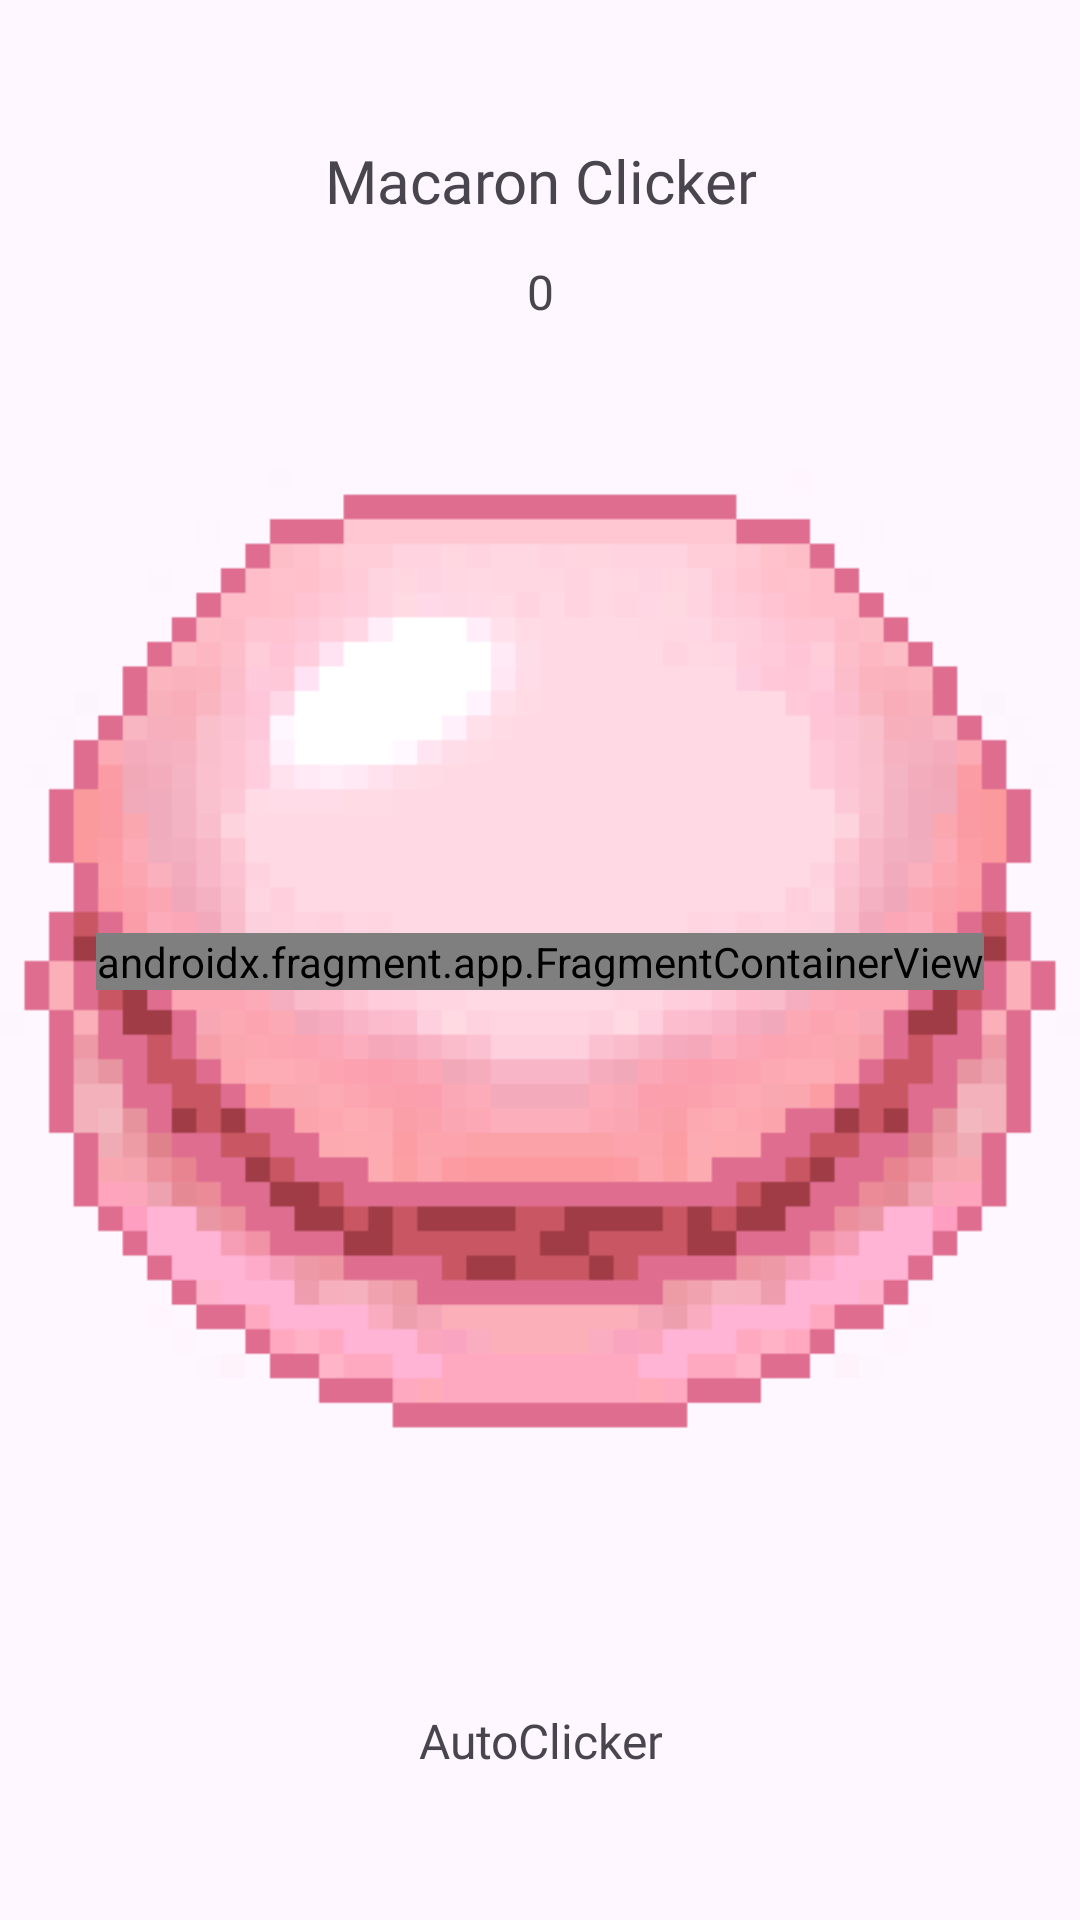

Produce the Android XML layout that renders to this screen, including the resource entries it uses.
<!-- AndroidManifest.xml: application theme Theme.MacaronClicker -->
<!-- res/layout/activity_main_2.xml -->
<?xml version="1.0" encoding="utf-8"?>
<androidx.constraintlayout.widget.ConstraintLayout xmlns:android="http://schemas.android.com/apk/res/android"
    xmlns:app="http://schemas.android.com/apk/res-auto"
    xmlns:tools="http://schemas.android.com/tools"
    android:id="@+id/main"
    android:layout_width="match_parent"
    android:layout_height="match_parent"
    tools:context=".MainActivity">

    <TextView
        android:id="@+id/textView"
        android:layout_width="wrap_content"
        android:layout_height="wrap_content"
        android:fontFamily="@font/press_start_2p"
        android:text="Macaron Clicker"
        android:textAlignment="center"
        android:textSize="20sp"
        app:layout_constraintBottom_toTopOf="@+id/macaron"
        app:layout_constraintEnd_toEndOf="parent"
        app:layout_constraintStart_toStartOf="parent"
        app:layout_constraintTop_toTopOf="parent" />

    <TextView
        android:id="@+id/clicks"
        android:layout_width="wrap_content"
        android:layout_height="wrap_content"
        android:fontFamily="@font/press_start_2p"
        android:text="0"
        android:textAlignment="center"
        android:textSize="16sp"
        app:layout_constraintBottom_toTopOf="@+id/macaron"
        app:layout_constraintEnd_toEndOf="parent"
        app:layout_constraintStart_toStartOf="parent"
        app:layout_constraintTop_toBottomOf="@+id/textView" />

    <ImageView
        android:id="@+id/macaron_small"
        android:layout_width="wrap_content"
        android:layout_height="wrap_content"
        app:layout_constraintBottom_toBottomOf="@+id/macaron"
        app:layout_constraintEnd_toEndOf="@+id/macaron"
        app:layout_constraintStart_toStartOf="@+id/macaron"
        app:layout_constraintTop_toTopOf="@+id/macaron"
        app:srcCompat="@drawable/macaron_small" />

    <ImageView
        android:id="@+id/macaron"
        android:layout_width="wrap_content"
        android:layout_height="wrap_content"
        app:layout_constraintBottom_toBottomOf="parent"
        app:layout_constraintEnd_toEndOf="parent"
        app:layout_constraintHorizontal_bias="0.0"
        app:layout_constraintStart_toStartOf="parent"
        app:layout_constraintTop_toTopOf="parent"
        app:layout_constraintVertical_bias="0.501"
        app:srcCompat="@drawable/macaron" />

    <TextView
        android:id="@+id/auto_clicker"
        android:layout_width="wrap_content"
        android:layout_height="wrap_content"
        android:fontFamily="@font/press_start_2p"
        android:text="AutoClicker"
        android:textAlignment="center"
        android:textSize="16sp"
        app:layout_constraintBottom_toBottomOf="parent"
        app:layout_constraintEnd_toEndOf="parent"
        app:layout_constraintStart_toStartOf="parent"
        app:layout_constraintTop_toBottomOf="@+id/macaron_small" />

    <androidx.fragment.app.FragmentContainerView
        android:id="@+id/fragmentContainerView"
        android:name="com.example.macaronclicker.MacaronSelectFragment"
        android:layout_width="wrap_content"
        android:layout_height="wrap_content"
        app:layout_constraintBottom_toBottomOf="@+id/macaron_small"
        app:layout_constraintEnd_toEndOf="@+id/macaron_small"
        app:layout_constraintStart_toStartOf="@+id/macaron_small"
        app:layout_constraintTop_toTopOf="@+id/macaron_small" />

    <ImageView
        android:id="@+id/gray_window"
        android:layout_width="match_parent"
        android:layout_height="match_parent"
        app:layout_constraintEnd_toEndOf="parent"
        app:layout_constraintTop_toTopOf="parent"
        app:layout_constraintStart_toStartOf="parent"
        app:layout_constraintBottom_toBottomOf="parent"
        android:alpha="0.6"
        android:visibility="gone"
        app:srcCompat="@drawable/gray" />

    <ImageView
        android:id="@+id/select_macaron_1"
        android:layout_width="100dp"
        android:layout_height="100dp"
        android:layout_marginBottom="-128dp"
        android:visibility="invisible"
        app:layout_constraintBottom_toTopOf="@+id/macaron"
        app:layout_constraintEnd_toEndOf="@+id/macaron"
        app:layout_constraintStart_toStartOf="@+id/macaron"
        app:srcCompat="@drawable/macaron_small" />

    <ImageView
        android:id="@+id/select_macaron_3"
        android:layout_width="100dp"
        android:layout_height="100dp"
        android:visibility="invisible"
        app:layout_constraintEnd_toEndOf="@+id/macaron"
        app:layout_constraintStart_toStartOf="@+id/macaron"
        app:layout_constraintTop_toBottomOf="@+id/macaron"
        android:layout_marginTop="-128dp"
        app:srcCompat="@drawable/macaron_small_green" />

    <ImageView
        android:id="@+id/select_macaron_2"
        android:layout_width="100dp"
        android:layout_height="100dp"
        android:visibility="invisible"
        app:layout_constraintBottom_toBottomOf="@+id/macaron"
        app:layout_constraintStart_toEndOf="@+id/macaron"
        app:layout_constraintTop_toTopOf="@+id/macaron"
        android:layout_marginLeft="-128dp"
        app:srcCompat="@drawable/macaron_small_purple" />

    <ImageView
        android:id="@+id/select_macaron_4"
        android:layout_width="100dp"
        android:layout_height="100dp"
        android:visibility="invisible"
        app:layout_constraintBottom_toBottomOf="@+id/macaron"
        app:layout_constraintEnd_toStartOf="@+id/macaron"
        app:layout_constraintTop_toTopOf="@+id/macaron"
        android:layout_marginRight="-128dp"
        app:srcCompat="@drawable/macaron_small_yellow" />


</androidx.constraintlayout.widget.ConstraintLayout>
<!-- resources referenced by this layout -->
<resources>
  <!-- drawable gray (drawable) -->
  <?xml version="1.0" encoding="utf-8"?>
  <shape  xmlns:android="http://schemas.android.com/apk/res/android">
      <solid android:color="#FFFFFF"/>
  </shape >
  <!-- drawable macaron: png bitmap (drawable, 11172 bytes) -->
  <!-- drawable macaron_small: png bitmap (drawable, 10168 bytes) -->
  <!-- drawable macaron_small_green: png bitmap (drawable, 10060 bytes) -->
  <!-- drawable macaron_small_purple: png bitmap (drawable, 9808 bytes) -->
  <!-- drawable macaron_small_yellow: png bitmap (drawable, 10178 bytes) -->
  <style name="Theme.MacaronClicker" parent="Base.Theme.MacaronClicker" />
  <style name="Base.Theme.MacaronClicker" parent="Theme.Material3.DayNight.NoActionBar">
          
          
      </style>
</resources>
